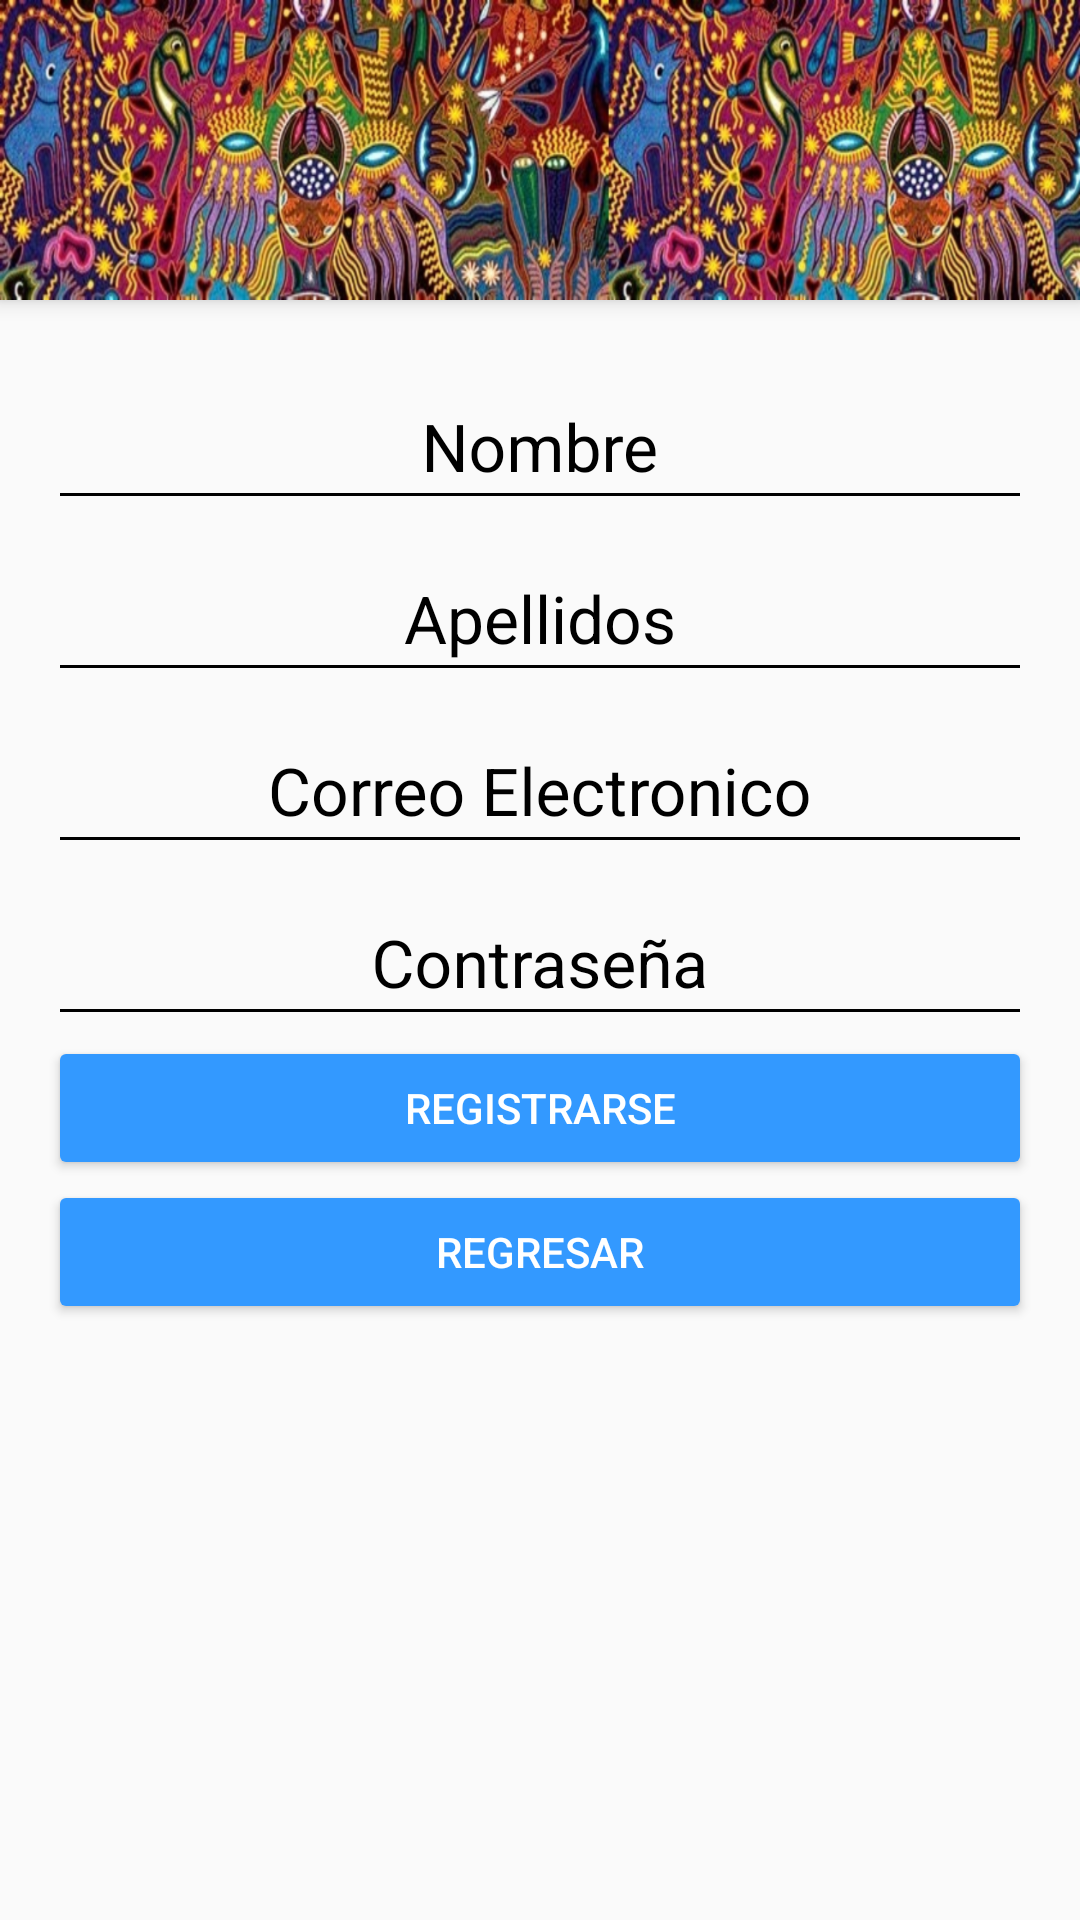

Produce the Android XML layout that renders to this screen, including the resource entries it uses.
<!-- AndroidManifest.xml: activity theme AppTheme.NoActionBar -->
<!-- res/layout/activity_registro.xml -->
<?xml version="1.0" encoding="utf-8"?>
<android.support.design.widget.CoordinatorLayout xmlns:android="http://schemas.android.com/apk/res/android"
    xmlns:app="http://schemas.android.com/apk/res-auto"
    xmlns:tools="http://schemas.android.com/tools"
    android:layout_width="match_parent"
    android:layout_height="match_parent"
    tools:context=".views.RegistroActivity">

    <include layout="@layout/actionbar_toolbar"></include>
    <RelativeLayout
        android:layout_width="match_parent"
        android:layout_height="match_parent"
        app:layout_behavior="@string/appbar_scrolling_view_behavior">

        <LinearLayout
            android:layout_width="match_parent"
            android:layout_height="match_parent"
            android:orientation="vertical"
            android:weightSum="1">

<ScrollView
    android:layout_width="match_parent"
    android:layout_height="match_parent">

    <LinearLayout
        android:layout_width="match_parent"
        android:layout_height="match_parent"
        android:layout_weight="0.7"
        android:orientation="vertical"
        android:padding="@dimen/padding_horizontal_login">

        <android.support.design.widget.TextInputLayout
            android:layout_width="match_parent"
            android:layout_height="wrap_content"
            android:theme="@style/EditTextBlack">

            <android.support.design.widget.TextInputEditText
                android:id="@+id/txtNombre"
                android:layout_width="match_parent"
                android:layout_height="wrap_content"
                android:gravity="center_horizontal"
                android:hint="@string/hint_nombre"
                android:textAlignment="center" />
        </android.support.design.widget.TextInputLayout>

        <android.support.design.widget.TextInputLayout
            android:layout_width="match_parent"
            android:layout_height="wrap_content"
            android:theme="@style/EditTextBlack">

            <android.support.design.widget.TextInputEditText
                android:id="@+id/txtApellidos"
                android:layout_width="match_parent"
                android:layout_height="wrap_content"
                android:gravity="center_horizontal"
                android:hint="@string/hint_apellidos"
                android:textAlignment="center" />
        </android.support.design.widget.TextInputLayout>

        <android.support.design.widget.TextInputLayout
            android:layout_width="match_parent"
            android:layout_height="wrap_content"
            android:theme="@style/EditTextBlack">

            <android.support.design.widget.TextInputEditText
                android:id="@+id/txtCorreo"
                android:layout_width="match_parent"
                android:layout_height="wrap_content"
                android:gravity="center_horizontal"
                android:hint="@string/hint_correo" />
        </android.support.design.widget.TextInputLayout>

        <android.support.design.widget.TextInputLayout
            android:layout_width="match_parent"
            android:layout_height="wrap_content"
            android:theme="@style/EditTextBlack">

            <android.support.design.widget.TextInputEditText
                android:id="@+id/txtPassword"
                android:layout_width="match_parent"
                android:layout_height="wrap_content"
                android:gravity="center_horizontal"
                android:hint="@string/hint_password"
                android:inputType="textPassword" />
        </android.support.design.widget.TextInputLayout>

        <LinearLayout
            android:layout_width="match_parent"
            android:layout_height="wrap_content"
            android:orientation="vertical">

            <Button
                android:id="@+id/btnRegistrarse"
                android:layout_width="match_parent"
                android:layout_height="wrap_content"
                android:text="@string/text_button_registrar"
                android:theme="@style/RaisedButtonCyan"/>
            <Button
                android:id="@+id/btnRegresar"
                android:layout_width="match_parent"
                android:layout_height="wrap_content"
                android:text="@string/text_button_regresar"
                android:theme="@style/RaisedButtonCyan"/>

        </LinearLayout>
    </LinearLayout>
</ScrollView>

        </LinearLayout>


    </RelativeLayout>

</android.support.design.widget.CoordinatorLayout>
<!-- res/layout/actionbar_toolbar.xml (included above) -->
<?xml version="1.0" encoding="utf-8"?>
<android.support.design.widget.AppBarLayout
    xmlns:android="http://schemas.android.com/apk/res/android"
    xmlns:app="http://schemas.android.com/apk/res-auto"
    xmlns:tools="http://schemas.android.com/tools"
    android:layout_width="match_parent"
    android:layout_height="wrap_content"
    android:theme="@style/AppTheme.AppBarOverlay">

    <android.support.v7.widget.Toolbar
        android:id="@+id/toolbar"
        android:layout_width="match_parent"
        android:layout_height="match_parent"
        android:background="@drawable/hlarge"
        android:minHeight="100dp"
        app:popupTheme="@style/AppTheme.PopupOverlay" />

</android.support.design.widget.AppBarLayout>
<!-- resources referenced by this layout -->
<resources>
  <dimen name="padding_horizontal_login">16dp</dimen>
  <!-- drawable hlarge: png bitmap (drawable-hdpi, 227304 bytes) -->
  <string name="hint_apellidos">Apellidos</string>
  <string name="hint_correo">Correo Electronico</string>
  <string name="hint_nombre">Nombre</string>
  <string name="hint_password">Contraseña</string>
  <string name="text_button_registrar">Registrarse</string>
  <string name="text_button_regresar">Regresar</string>
  <style name="AppTheme.AppBarOverlay" parent="ThemeOverlay.AppCompat.Dark.ActionBar" />
  <style name="AppTheme.PopupOverlay" parent="ThemeOverlay.AppCompat.Light" />
  <style name="EditTextBlack" parent="TextAppearance.AppCompat">
          <item name="android:textColorHint">@color/editTextColorBlack</item>
          <item name="android:textSize">@dimen/edittext_textsize_login</item>
          <item name="android:textColorPrimary">@color/editTextColorBlack</item>
          <item name="colorAccent">@color/editTextColorBlack</item>
          <item name="colorControlNormal">@color/editTextColorBlack</item>
          <item name="colorControlActivated">@color/editTextColorBlack</item>
      </style>
  <style name="RaisedButtonCyan" parent="Theme.AppCompat.Light">
          <item name="colorButtonNormal">@color/colorCyan</item>
          <item name="colorControlHighlight">@color/colorPrimaryDark</item>
          <item name="android:textColor">@android:color/white</item>
      </style>
  <style name="AppTheme.NoActionBar">
          <item name="windowActionBar">false</item>
          <item name="windowNoTitle">true</item>
      </style>
  <color name="editTextColorBlack">#000000</color>
  <dimen name="edittext_textsize_login">22sp</dimen>
  <color name="colorCyan">#3399ff</color>
  <color name="colorPrimaryDark">#303F9F</color>
</resources>
